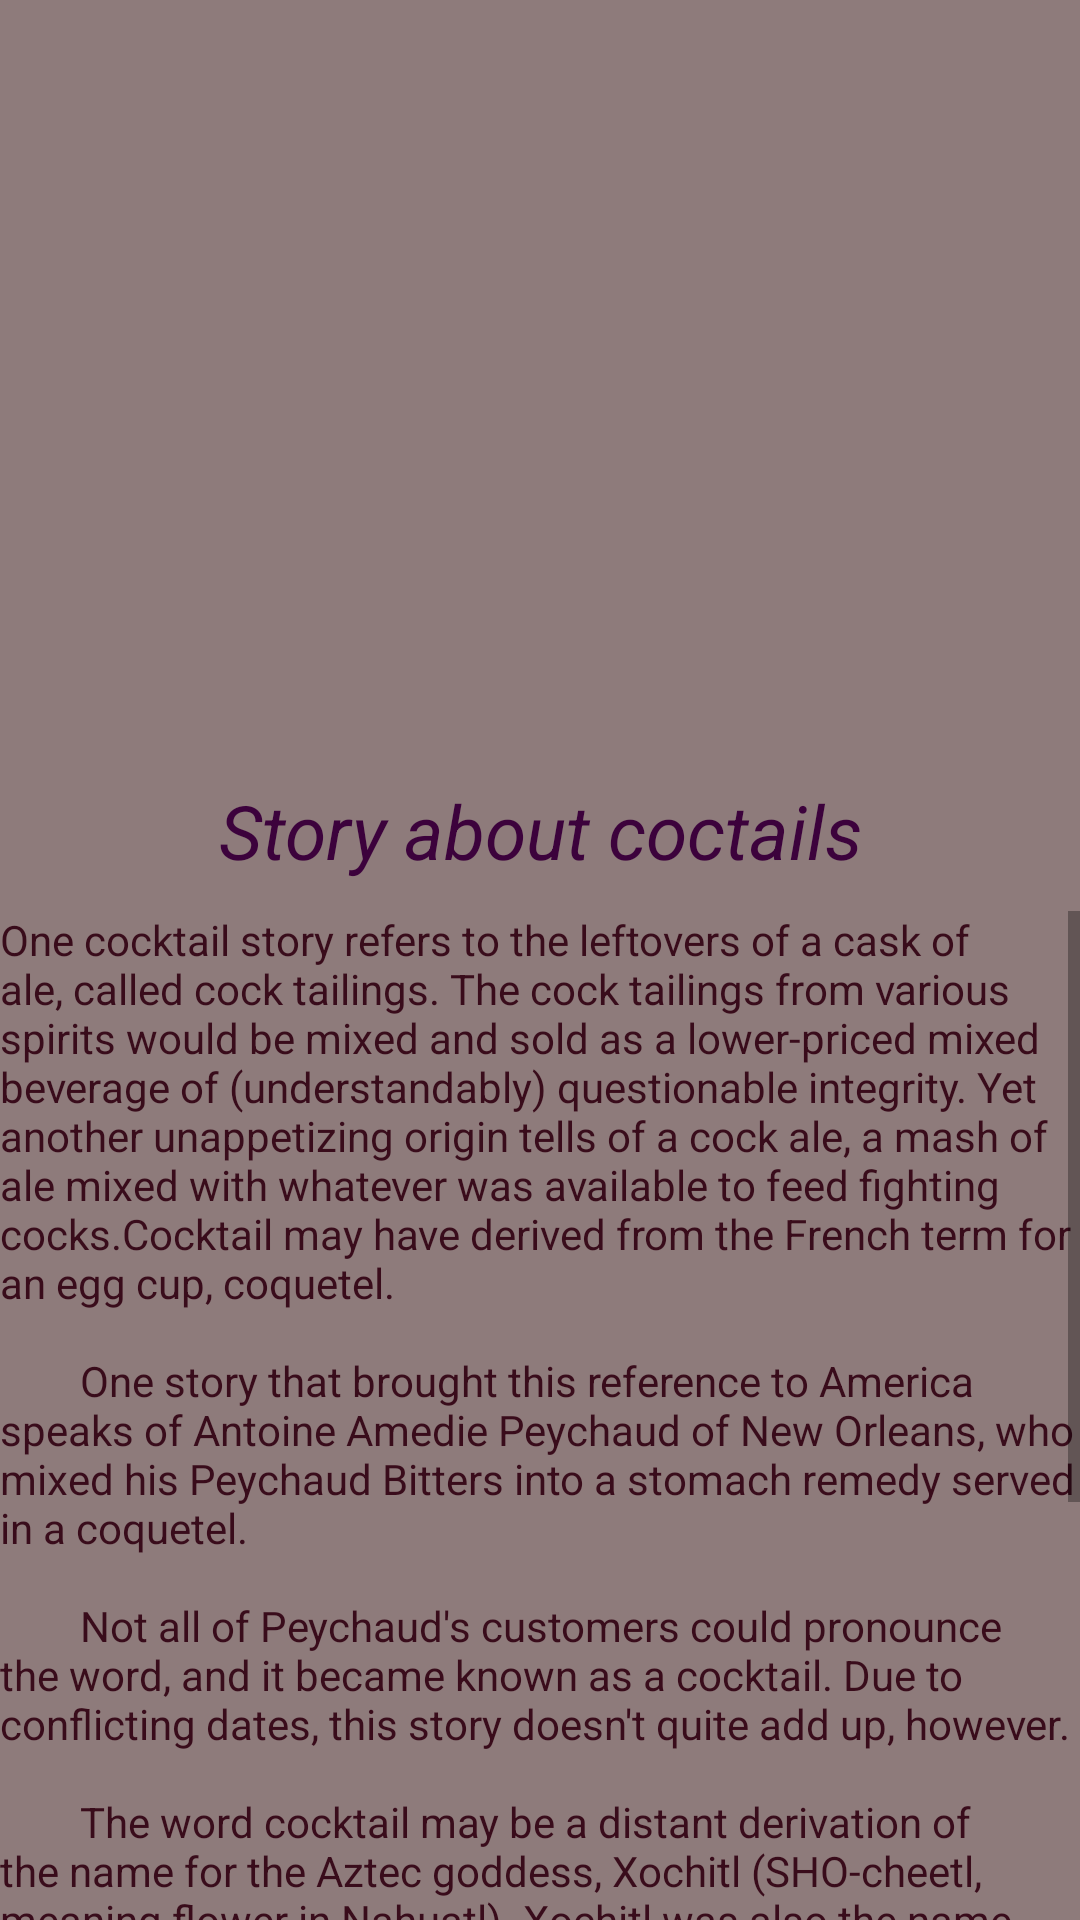

The Android layout XML behind this screen, and the referenced resources:
<!-- AndroidManifest.xml: application theme AppTheme -->
<!-- res/layout/fragment_main.xml -->
<?xml version="1.0" encoding="utf-8"?>
<LinearLayout
    xmlns:android="http://schemas.android.com/apk/res/android"
    xmlns:app="http://schemas.android.com/apk/res-auto"
    xmlns:tools="http://schemas.android.com/tools"
    android:layout_width="match_parent"
    android:layout_height="match_parent"
    android:orientation="vertical"
    android:background="#8E7B7B"
    tools:context=".UI.MainFragment">

    <ImageView
        android:id="@+id/imageView2"
        android:layout_gravity="center"
        android:layout_width="match_parent"
        android:layout_height="250dp"
        android:src="@drawable/image_formainfragment"
        android:layout_marginTop="10dp"/>

    <TextView

        android:layout_width="match_parent"
        android:layout_height="wrap_content"
        android:text="Story about coctails"
        android:gravity="center"
        android:textSize="25dp"
        android:textStyle="italic"
        android:textColor="#3C023C"/>

    <ScrollView
        android:layout_marginTop="10dp"
        android:layout_width="match_parent"
        android:layout_height="match_parent">
        <TextView
            android:layout_width="match_parent"
            android:layout_height="wrap_content"
            android:text="@string/story_of_coctail"
            android:textColor="#390C1B"
            />
    </ScrollView>
</LinearLayout>
<!-- resources referenced by this layout -->
<resources>
  <string name="story_of_coctail">
          One cocktail story refers to the leftovers of a cask of ale, called cock tailings. The cock tailings from various spirits would be mixed and sold as a lower-priced mixed beverage of (understandably) questionable integrity.
  
          Yet another unappetizing origin tells of a cock ale, a mash of ale mixed with whatever was available to feed fighting cocks.Cocktail" may have derived from the French term for an egg cup, coquetel.
  
          One story that brought this reference to America speaks of Antoine Amedie Peychaud of New Orleans, who mixed his Peychaud Bitters into a stomach remedy served in a coquetel.
  
          Not all of Peychaud's customers could pronounce the word, and it became known as a cocktail. Due to conflicting dates, this story doesn't quite add up, however.
  
          The word cocktail may be a distant derivation of the name for the Aztec goddess, Xochitl (SHO-cheetl, meaning "flower" in Nahuatl). Xochitl was also the name of a Mexican princess who served drinks to American soldiers.
  
          It was an 18th- and 19th-century custom to dock the tails of draft horses, which caused the tail to stick up like a cock's tail. As the story goes, a reader's letter to The Balance and Columbian Repository explains that when drunk, these cocktails made you "cock your tail" up in the same manner.
  Another horse tale supposes the influence of a breeder's term for a mix breed horse, or cock-tails. Both racing and drinking were popular among the majority of Americans at the time; the name may have transferred from mixed breeds to mixed drinks."
              </string>
  <style name="AppTheme" parent="Theme.AppCompat.Light.NoActionBar">
          <item name="android:windowBackground">#B8BAB9</item>
          
          <item name="colorPrimary">@color/colorPrimary</item>
          <item name="colorPrimaryDark">@color/colorPrimaryDark</item>
          <item name="colorAccent">@color/colorAccent</item>
      </style>
  <!-- not gathered from this repository: default colours our renderer supplied (Android Studio template values) -->
  <color name="colorPrimary">#FF6200EE</color>
  <color name="colorPrimaryDark">#FF3700B3</color>
  <color name="colorAccent">#FF03DAC5</color>
</resources>
